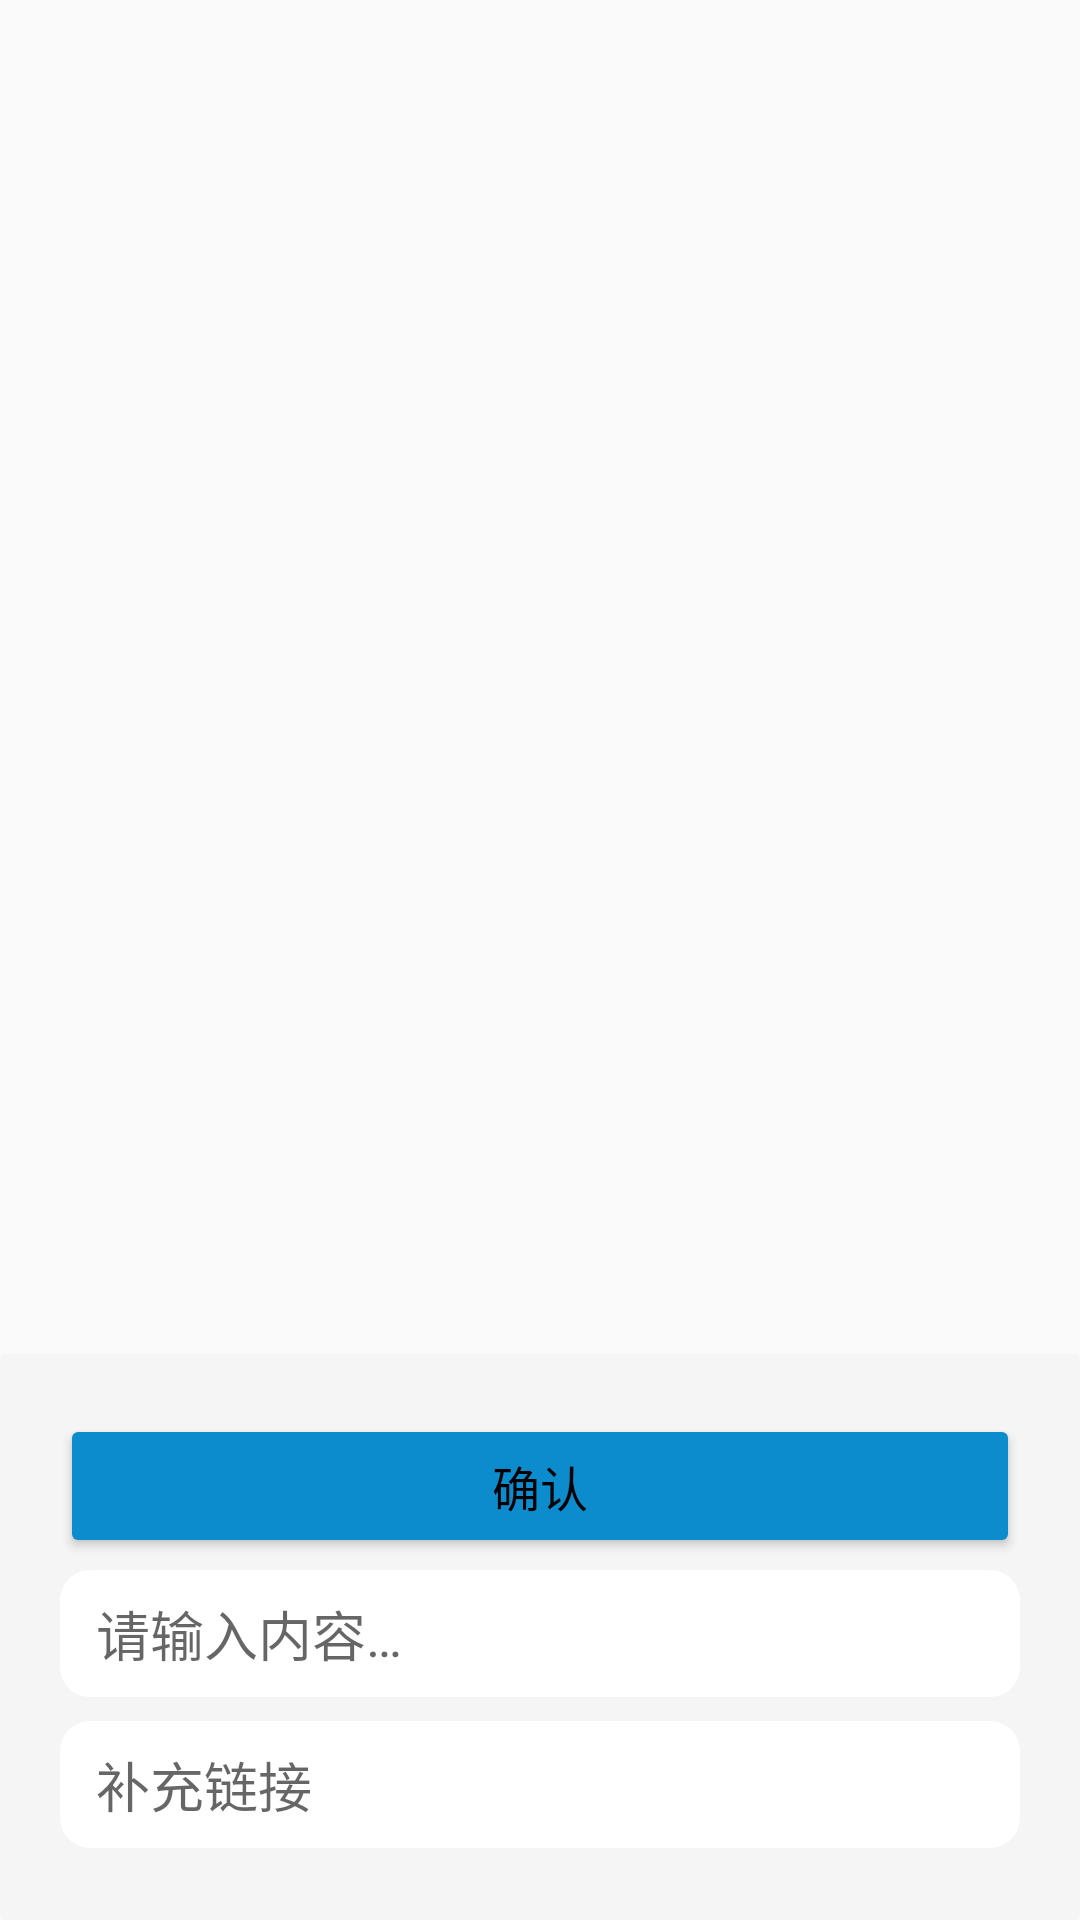

This screen was rendered from an Android layout file. Write that file and the resources it references.
<!-- AndroidManifest.xml: application theme Theme.Peoplety -->
<!-- res/layout/pop_window_edit.xml -->
<?xml version="1.0" encoding="utf-8"?>
<LinearLayout xmlns:android="http://schemas.android.com/apk/res/android"
    android:layout_width="match_parent"
    android:layout_height="match_parent"
    android:gravity="bottom"
    android:orientation="vertical">

    <LinearLayout
        android:layout_width="match_parent"
        android:layout_height="wrap_content"
        android:background="@drawable/radius_bg"
        android:orientation="vertical"
        android:padding="@dimen/activity_margin">

        <Button
            android:id="@+id/pop_widow_edit_btn_send"
            android:layout_width="match_parent"
            android:layout_height="wrap_content"
            android:text="@string/ok"
            android:textSize="@dimen/font_size_general" />

        <EditText
            android:id="@+id/pop_window_edit_edit_content"
            android:layout_width="match_parent"
            android:layout_height="wrap_content"
            android:background="@drawable/edit_bg"
            android:hint="@string/tip_please_enter_content"
            android:inputType="text"
            android:maxLines="3"
            android:padding="@dimen/edit_widget_margin" />

        <EditText
            android:id="@+id/pop_window_edit_edit_url"
            android:layout_width="match_parent"
            android:layout_height="wrap_content"
            android:background="@drawable/edit_bg"
            android:hint="@string/record_url_hint"
            android:maxLines="3"
            android:padding="@dimen/edit_widget_margin" />
    </LinearLayout>

</LinearLayout>
<!-- resources referenced by this layout -->
<resources>
  <dimen name="activity_margin">20dp</dimen>
  <dimen name="edit_widget_margin">12dp</dimen>
  <dimen name="font_size_general">16sp</dimen>
  <!-- drawable edit_bg (drawable) -->
  <?xml version="1.0" encoding="utf-8"?>
  <layer-list xmlns:android="http://schemas.android.com/apk/res/android">
      
      <item>
          <shape android:shape="rectangle">
              
              <solid android:color="@color/bg_color" />
          </shape>
      </item>
      
      
      <item
          android:bottom="@dimen/edit_padding"
          android:top="@dimen/edit_padding">
          <shape android:shape="rectangle">
              
              <corners android:radius="10dp" />
              
              <solid android:color="@color/widget_color" />
          </shape>
      </item>
  </layer-list>
  <!-- drawable radius_bg (drawable) -->
  <?xml version="1.0" encoding="utf-8"?>
  <shape
      xmlns:android="http://schemas.android.com/apk/res/android"
      android:shape="rectangle">
      
      <corners android:radius="2dp"/>
      
      <solid android:color="@color/bg_color"/>
  </shape>
  <string name="ok">确认</string>
  <string name="record_url_hint">补充链接</string>
  <string name="tip_please_enter_content">请输入内容…</string>
  <style name="Theme.Peoplety" parent="Theme.MaterialComponents.DayNight.NoActionBar.Bridge">
          
          <item name="colorPrimary">@color/theme_color</item>
          <item name="colorPrimaryVariant">@color/shallow_theme_color</item>
          <item name="colorOnPrimary">@color/white</item>
          
          <item name="colorSecondary">@color/theme_color</item>
          <item name="colorSecondaryVariant">@color/white</item>
          <item name="colorOnSecondary">@color/black</item>
          
  
          <item name="android:statusBarColor" tools:targetApi="l">@color/theme_color</item>
          <item name="android:windowLightStatusBar">true</item>
          
          <item name="android:textColorPrimary">@color/deep_text_color</item>
          <item name="android:colorButtonNormal">@color/btn_color</item>
      </style>
  <color name="bg_color">#F5F5F5</color>
  <dimen name="edit_padding">4dp</dimen>
  <color name="widget_color">#FFFFFF</color>
  <color name="theme_color">#0c8ccd</color>
  <color name="shallow_theme_color">#0d96db</color>
  <color name="white">#FFFFFF</color>
  <color name="black">#000000</color>
  <color name="deep_text_color">@color/black</color>
  <color name="btn_color">#0c8ccd</color>
</resources>
